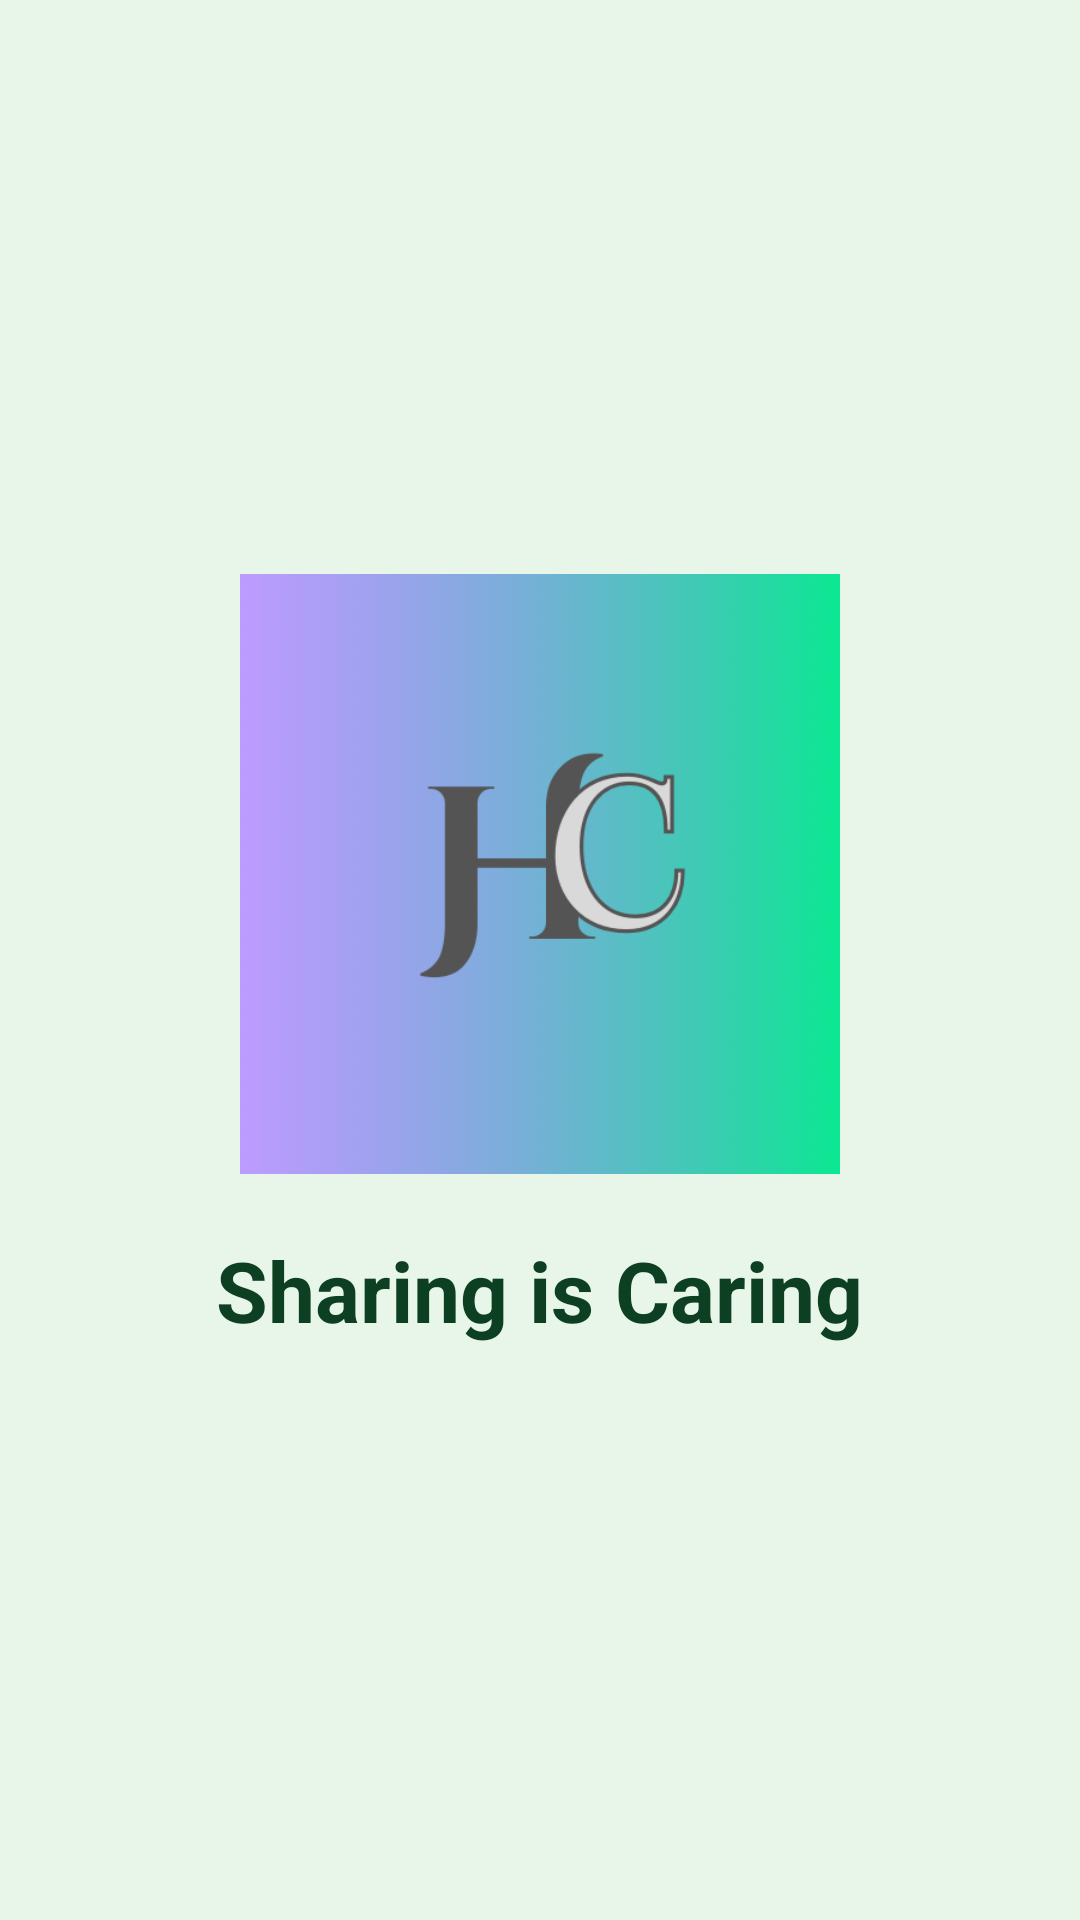

The Android layout XML behind this screen, and the referenced resources:
<!-- AndroidManifest.xml: application theme Theme.HeyChefv7 -->
<!-- res/layout/activity_splash.xml -->
<LinearLayout xmlns:android="http://schemas.android.com/apk/res/android"
    android:layout_width="match_parent"
    android:layout_height="match_parent"
    android:gravity="center"
    android:orientation="vertical">

    <ImageView
        android:layout_width="200dp"
        android:layout_height="200dp"
        android:src="@drawable/app_logo"
        android:scaleType="centerInside"
        android:contentDescription="Logo" />

    <TextView
        android:layout_width="wrap_content"
        android:layout_height="wrap_content"
        android:text="Sharing is Caring"
        android:textSize="28sp"
        android:textColor="#0D4022"
        android:textStyle="bold"
        android:layout_marginTop="20dp" />

</LinearLayout>
<!-- resources referenced by this layout -->
<resources>
  <!-- drawable app_logo: png bitmap (drawable, 19555 bytes) -->
  <style name="Theme.HeyChefv7" parent="Base.Theme.HeyChefv7" />
  <style name="Base.Theme.HeyChefv7" parent="Theme.Material3.Light.NoActionBar">
          <item name="colorPrimary">@color/colorPrimary</item>
          <item name="colorPrimaryVariant">@color/colorPrimaryVariant</item>
          <item name="colorOnPrimary">@color/colorOnPrimary</item>
  
          <item name="colorSecondary">@color/colorSecondary</item>
          <item name="colorSecondaryVariant">@color/colorSecondaryVariant</item>
          <item name="colorOnSecondary">@color/colorOnSecondary</item>
  
          <item name="android:colorBackground">@color/colorBackground</item>
          <item name="colorSurface">@color/colorSurface</item>
          <item name="colorOnSurface">@color/colorOnSurface</item>
  
          <item name="android:navigationBarColor">@color/navBarColor</item>
          <item name="android:statusBarColor">@color/statusBarColor</item>
      </style>
  <color name="colorPrimary">#4CAF50</color>
  <color name="colorPrimaryVariant">#388E3C</color>
  <color name="colorOnPrimary">#FFFFFF</color>
  <color name="colorSecondary">#81C784</color>
  <color name="colorSecondaryVariant">#66BB6A</color>
  <color name="colorOnSecondary">#000000</color>
  <color name="colorBackground">#E8F5E9</color>
  <color name="colorSurface">#C8E6C9</color>
  <color name="colorOnSurface">#000000</color>
  <color name="navBarColor">#388E3C</color>
  <color name="statusBarColor">#388E3C</color>
</resources>
